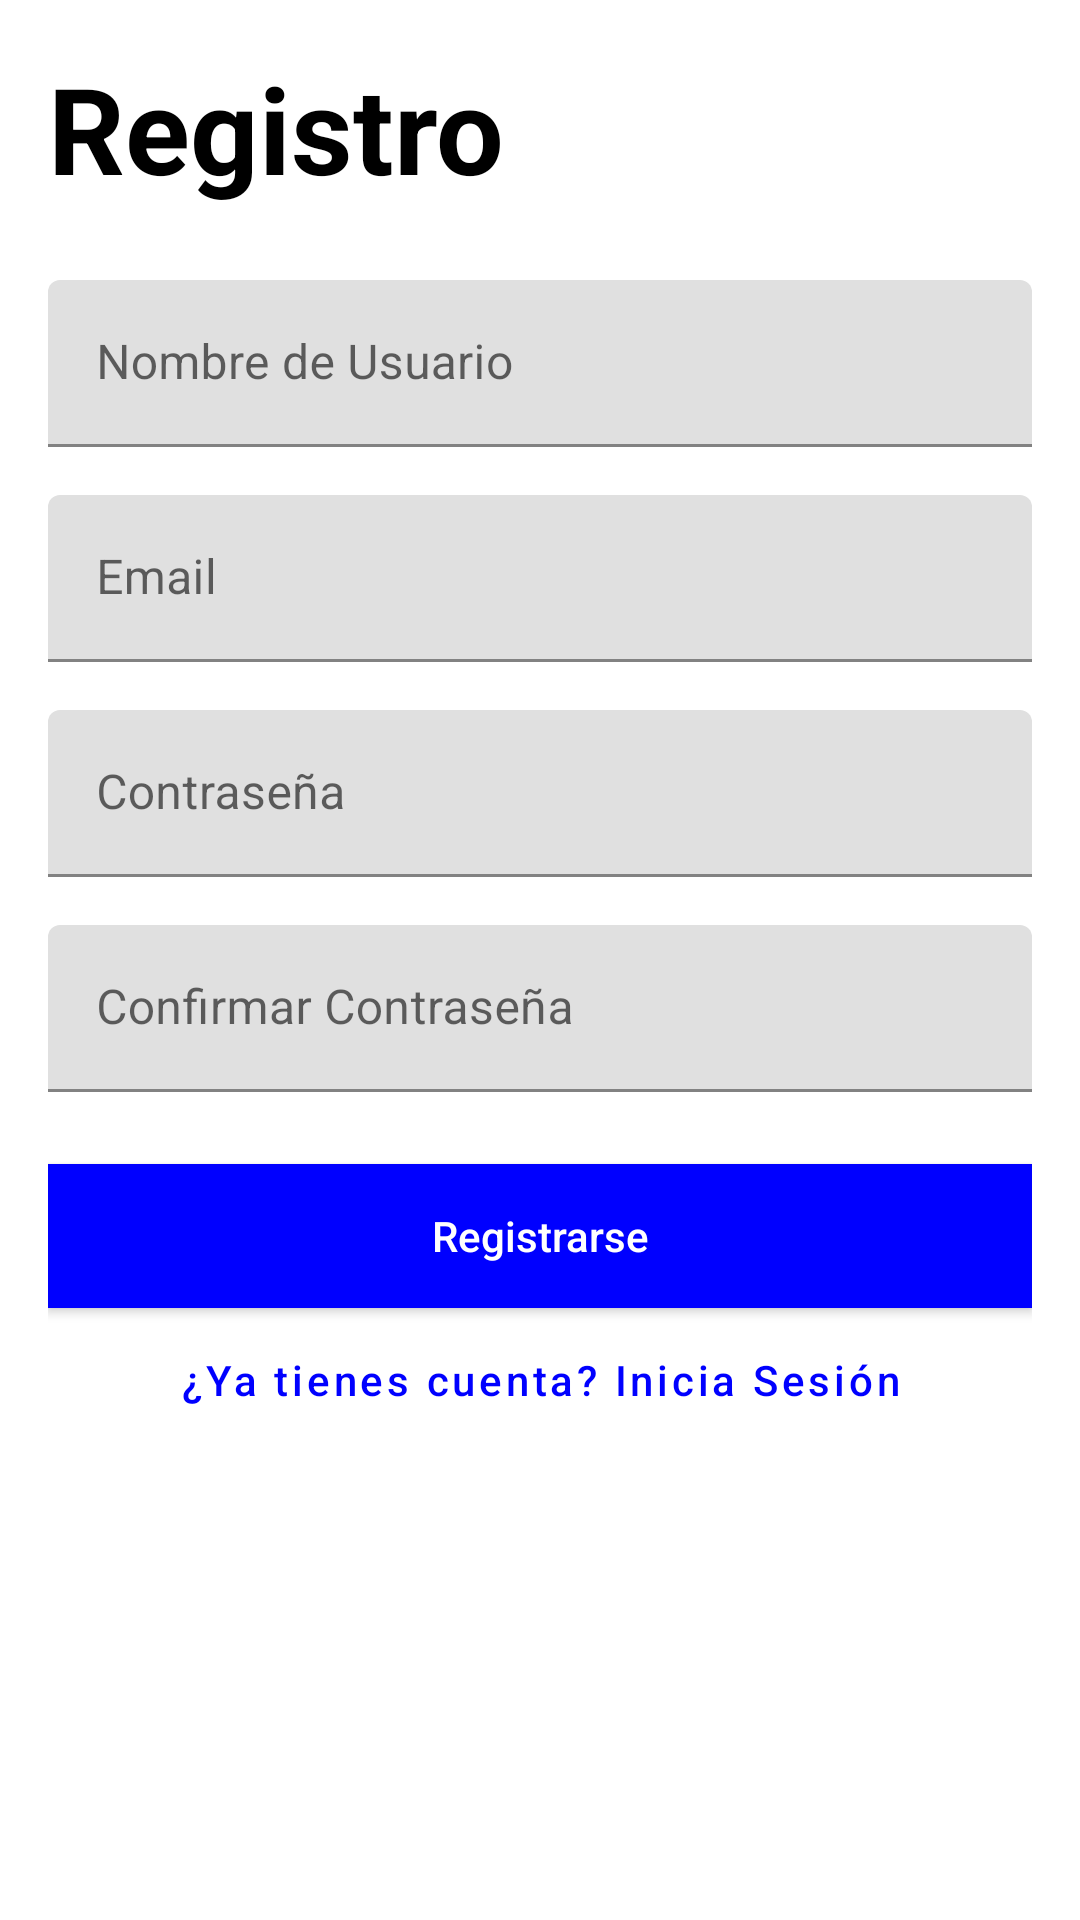

Android layout source for this screen:
<!-- AndroidManifest.xml: application theme Theme.ArticulinaryTFG -->
<!-- res/layout/fragment_register.xml -->
<?xml version="1.0" encoding="utf-8"?>
<LinearLayout xmlns:android="http://schemas.android.com/apk/res/android"
    xmlns:app="http://schemas.android.com/apk/res-auto"
    xmlns:tools="http://schemas.android.com/tools"
    android:layout_width="match_parent"
    android:layout_height="match_parent"
    android:orientation="vertical"
    android:padding="16dp">

    <TextView
        android:layout_width="match_parent"
        android:layout_height="wrap_content"
        android:text="Registro"
        android:textColor="@color/black"
        android:textSize="40sp"
        android:textStyle="bold" />

    <com.google.android.material.textfield.TextInputLayout
        android:layout_width="match_parent"
        android:layout_height="wrap_content"
        android:layout_marginTop="24dp">

        <com.google.android.material.textfield.TextInputEditText
            android:id="@+id/regis_username"
            android:layout_width="match_parent"
            android:layout_height="wrap_content"
            android:hint="Nombre de Usuario" />

    </com.google.android.material.textfield.TextInputLayout>

    <com.google.android.material.textfield.TextInputLayout
        android:layout_width="match_parent"
        android:layout_height="wrap_content"
        android:layout_marginTop="16dp">

        <com.google.android.material.textfield.TextInputEditText
            android:id="@+id/regis_email"
            android:layout_width="match_parent"
            android:layout_height="wrap_content"
            android:hint="Email"
            android:inputType="textEmailAddress" />

    </com.google.android.material.textfield.TextInputLayout>

    <com.google.android.material.textfield.TextInputLayout
        android:layout_width="match_parent"
        android:layout_height="wrap_content"
        android:layout_marginTop="16dp">

        <com.google.android.material.textfield.TextInputEditText
            android:id="@+id/regis_password"
            android:layout_width="match_parent"
            android:layout_height="wrap_content"
            android:hint="Contraseña"
            android:inputType="textPassword" />

    </com.google.android.material.textfield.TextInputLayout>

    <com.google.android.material.textfield.TextInputLayout
        android:layout_width="match_parent"
        android:layout_height="wrap_content"
        android:layout_marginTop="16dp">

        <com.google.android.material.textfield.TextInputEditText
            android:id="@+id/regis_confirm_password"
            android:layout_width="match_parent"
            android:layout_height="wrap_content"
            android:hint="Confirmar Contraseña"
            android:inputType="textPassword" />

    </com.google.android.material.textfield.TextInputLayout>

    <TextView
        android:id="@+id/error_text"
        android:layout_width="match_parent"
        android:layout_height="wrap_content"
        android:layout_marginTop="8dp"
        android:textColor="@color/Red"
        android:visibility="gone" />

    <Button
        android:id="@+id/btn_register"
        android:layout_width="match_parent"
        android:layout_height="wrap_content"
        android:layout_marginTop="24dp"
        android:background="@color/Blue"
        android:text="Registrarse"
        android:textAllCaps="false"
        android:textColor="@color/white" />

    <com.google.android.material.button.MaterialButton
        android:id="@+id/movetologin_button"
        style="@style/Widget.MaterialComponents.Button.TextButton"
        android:layout_width="wrap_content"
        android:layout_height="wrap_content"
        android:layout_gravity="center"
        android:backgroundTint="@android:color/transparent"
        android:text="¿Ya tienes cuenta? Inicia Sesión"
        android:textAllCaps="false"
        android:textColor="@color/Blue"
        app:strokeWidth="0dp" />

</LinearLayout>
<!-- resources referenced by this layout -->
<resources>
  <color name="Blue">#0000FF</color>
  <color name="Red">#FF0000</color>
  <color name="black">#FF000000</color>
  <color name="white">#FFFFFFFF</color>
  <style name="Theme.ArticulinaryTFG" parent="Theme.MaterialComponents.DayNight.DarkActionBar">
          
          <item name="windowActionBar">false</item>
          <item name="windowNoTitle">true</item>
          <item name="colorPrimary">@color/Salmon</item>
          <item name="colorPrimaryVariant">@color/purple_700</item>
          <item name="colorOnPrimary">@color/white</item>
          
          <item name="colorSecondary">@color/teal_200</item>
          <item name="colorSecondaryVariant">@color/teal_700</item>
          <item name="colorOnSecondary">@color/black</item>
          
          <item name="android:statusBarColor">?attr/colorPrimaryVariant</item>
          
      </style>
  <color name="Salmon">#FA8072</color>
  <color name="purple_700">#FF3700B3</color>
  <color name="teal_200">#FF03DAC5</color>
  <color name="teal_700">#FF018786</color>
</resources>
